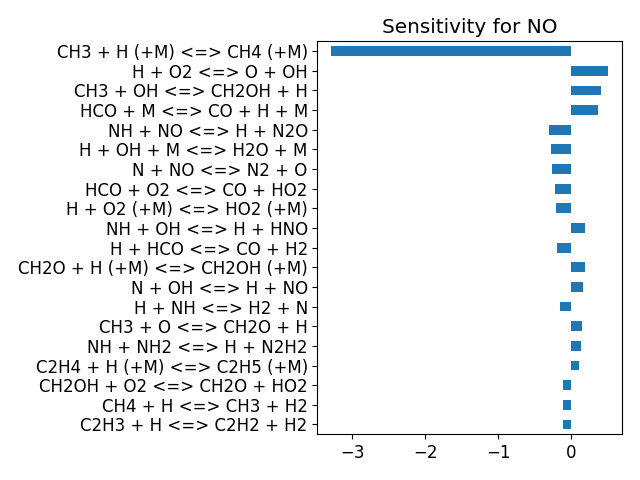

The file beside this chart, header and first rows:
, base_case
H2 + M <=> 2 H + M, -0.03302
H2 + O <=> H + OH, -0.03679
H2 + OH <=> H + H2O, -0.04724
2 O + M <=> O2 + M, -0.0002634
H + O2 <=> O + OH, 0.5125
H + OH + M <=> H2O + M, -0.2791
H2O + O <=> 2 OH, -0.01141
H + O + M <=> OH + M, -0.009899
H2O2 (+M) <=> 2 OH (+M), -0.006498
H + H2O2 <=> H2O + OH, -0.006764
H + H2O2 <=> H2 + HO2, -0.006356
H2O2 + O <=> HO2 + OH, -0.006365
H2O2 + OH <=> H2O + HO2, -0.006404
H2O2 + OH <=> H2O + HO2, -0.00642
H + HO2 <=> 2 OH, -0.01962
H + HO2 <=> H2 + O2, -0.08696
HO2 + O <=> O2 + OH, -0.02411
HO2 + OH <=> H2O + O2, -0.02242
HO2 + OH <=> H2O + O2, -0.02222
2 HO2 <=> H2O2 + O2, -0.01419
2 HO2 <=> H2O2 + O2, -0.01359
H + O2 (+M) <=> HO2 (+M), -0.2083
CO + O (+M) <=> CO2 (+M), -0.02492
CO + OH <=> CO2 + H, 0.0182
CO + OH <=> CO2 + H, 0.003944
CO + HO2 <=> CO2 + OH, 0.0002322
CO + O2 <=> CO2 + O, -0.0001637
CO2 + H <=> OCHO, -0.0007622
HOCO <=> CO + OH, -0.001338
HOCO <=> CO2 + H, -0.001865
CH3 + H (+M) <=> CH4 (+M), -3.289
CH4 + H <=> CH3 + H2, -0.1092
CH4 + O <=> CH3 + OH, -0.02729
CH4 + OH <=> CH3 + H2O, -0.0821
CH4 + HO2 <=> CH3 + H2O2, -0.01321
CH3O2 + CH4 <=> CH3 + CH3O2H, -0.01265
CH3 + HO2 <=> CH4 + O2, -0.02317
CH2 + CH4 <=> 2 CH3, -0.01438
CH2(S) + N2 <=> CH2 + N2, -0.00667
AR + CH2(S) <=> AR + CH2, -0.004135
CH2(S) + H2O <=> CH2 + H2O, -0.005606
CH2(S) + CO <=> CH2 + CO, -0.004202
CH2(S) + CO2 <=> CH2 + CO2, -0.004304
CH2(S) + O2 => CO + H + OH, 0.02043
CH2(S) + O2 <=> CO + H2O, -0.02408
CH2(S) + O <=> CO + H2, -0.01505
CH2(S) + O <=> H + HCO, -0.0143
CH2(S) + H2 <=> CH3 + H, 0.00821
CH2(S) + H <=> CH + H2, -0.001036
CH2(S) + OH <=> CH2O + H, -0.0004076
CH2(S) + CO2 <=> CH2O + CO, 0.004247
CH2 + H (+M) <=> CH3 (+M), -0.00749
CH2 + O2 <=> HCO + OH, 0.0739
CH2 + O2 => CO2 + 2 H, 0.03949
CH2 + O => CO + 2 H, 0.004049
CH2 + H <=> CH + H2, -0.02434
CH2 + OH <=> CH + H2O, -0.01892
CH + O2 <=> HCO + O, 0.005618
CH + O <=> CO + H, -0.001051
CH + H <=> C + H2, -0.01821
... 2,399 more rows
